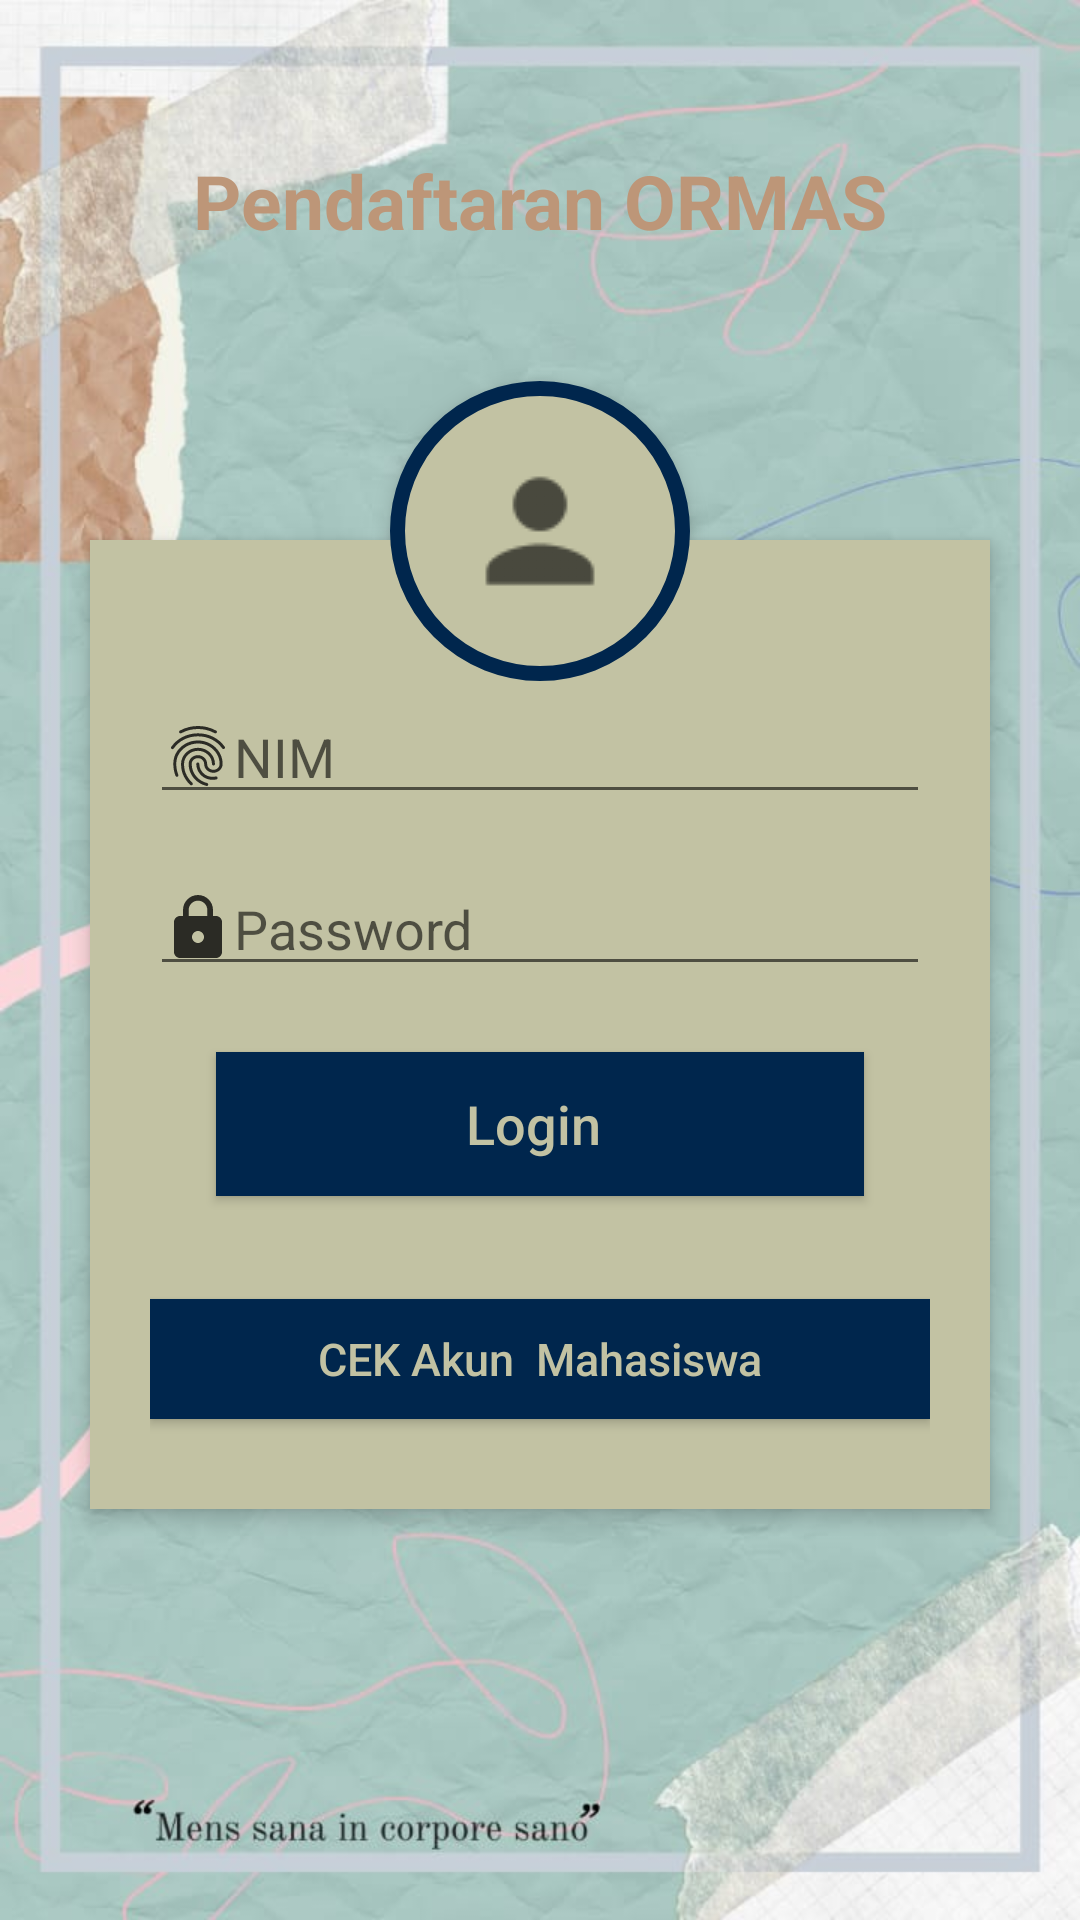

Android layout source for this screen:
<!-- AndroidManifest.xml: application theme AppTheme -->
<!-- res/layout/activity_login.xml -->
<?xml version="1.0" encoding="utf-8"?>
<RelativeLayout xmlns:android="http://schemas.android.com/apk/res/android"
    android:layout_width="match_parent"
    android:layout_height="match_parent"
    android:background="@drawable/bgnyabro"
    android:orientation="vertical"
    android:scrollbarAlwaysDrawVerticalTrack="true"
    >

    <TextView
        android:id="@+id/textView3"
        android:layout_width="wrap_content"
        android:layout_height="wrap_content"
        android:layout_centerHorizontal="true"
        android:layout_marginTop="50dp"
        android:text="Pendaftaran ORMAS"
        android:textColor="#BD9678"
        android:textColorHint="#ffffff"
        android:textSize="25dp"
        android:textStyle="bold" />

    <RelativeLayout
        android:id="@+id/relativeLayout"
        android:layout_width="381dp"
        android:layout_height="323dp"
        android:layout_below="@+id/login_title"
        android:layout_marginLeft="30dp"
        android:layout_marginTop="180dp"
        android:layout_marginRight="30dp"
        android:background="#c2c2a3"
        android:elevation="4dp"
        android:orientation="vertical"
        android:padding="20dp"
        android:paddingTop="80dp">

        <LinearLayout
            android:layout_width="fill_parent"
            android:layout_height="wrap_content"
            android:orientation="vertical"
            android:paddingTop="30dp">


            <EditText

                android:id="@+id/edit_user"
                android:layout_width="fill_parent"
                android:layout_height="wrap_content"
                android:drawableLeft="@drawable/username_login2"
                android:hint="NIM"
                android:inputType="numberDecimal" />


            <EditText
                android:id="@+id/edit_pass"
                android:layout_width="fill_parent"
                android:layout_height="wrap_content"
                android:layout_marginTop="16dp"
                android:drawableLeft="@drawable/password_login2"
                android:hint="Password"
                android:inputType="numberPassword" />


            <Button
                android:id="@+id/bt_login"
                android:layout_width="fill_parent"
                android:layout_height="wrap_content"
                android:layout_margin="22dp"
                android:background="#00264d"
                android:text="Login "
                android:textAllCaps="false"
                android:textColor="#c2c2a3"
                android:textSize="18sp"
                android:onClick="login"
                />

        </LinearLayout>

        <Button
            android:id="@+id/bt_register"
            android:layout_width="fill_parent"
            android:layout_height="40dp"
            android:layout_marginTop="233dp"
            android:background="#00264d"
            android:onClick="register"
            android:text="CEK Akun  Mahasiswa"
            android:textAllCaps="false"
            android:textColor="#c2c2a3"
            android:textSize="15sp" />

    </RelativeLayout>

    <ImageButton
        android:id="@+id/user_profile_photo"
        android:layout_width="100dp"
        android:layout_height="100dp"
        android:layout_below="@+id/login_title"
        android:layout_centerHorizontal="true"
        android:layout_marginTop="127dp"
        android:background="@drawable/background_profile"
        android:elevation="4dp"
        android:src="@drawable/user_icon"

        />

  </RelativeLayout>
<!-- resources referenced by this layout -->
<resources>
  <!-- drawable background_profile (drawable) -->
  <?xml version="1.0" encoding="utf-8"?>
  <shape xmlns:android="http://schemas.android.com/apk/res/android"
      android:shape="rectangle">
      <corners android:radius="1000dp" />
      <solid android:color="#c2c2a3" />
      <stroke
          android:width="5dip"
          android:color="#00264d" />
      <padding
          android:bottom="4dp"
          android:left="4dp"
          android:right="4dp"
          android:top="4dp" />
  </shape>
  <!-- drawable bgnyabro: jpg bitmap (drawable, 53662 bytes) -->
  <!-- drawable password_login2 (drawable-anydpi) -->
  <vector xmlns:android="http://schemas.android.com/apk/res/android"
      android:width="24dp"
      android:height="24dp"
      android:viewportWidth="24"
      android:viewportHeight="24"
      android:tint="#050505"
      android:alpha="0.8">
      <path
          android:fillColor="#FF000000"
          android:pathData="M18,8h-1L17,6c0,-2.76 -2.24,-5 -5,-5S7,3.24 7,6v2L6,8c-1.1,0 -2,0.9 -2,2v10c0,1.1 0.9,2 2,2h12c1.1,0 2,-0.9 2,-2L20,10c0,-1.1 -0.9,-2 -2,-2zM12,17c-1.1,0 -2,-0.9 -2,-2s0.9,-2 2,-2 2,0.9 2,2 -0.9,2 -2,2zM15.1,8L8.9,8L8.9,6c0,-1.71 1.39,-3.1 3.1,-3.1 1.71,0 3.1,1.39 3.1,3.1v2z"/>
  </vector>
  <!-- drawable user_icon: png bitmap (drawable, 500 bytes) -->
  <!-- drawable username_login2: vector/xml drawable (drawable-anydpi, 2405 chars, omitted) -->
  <style name="AppTheme" parent="Theme.AppCompat.Light.NoActionBar">
          
          <item name="colorPrimary">@color/colorPrimary</item>
          <item name="colorPrimaryDark">@color/colorPrimaryDark</item>
          <item name="colorAccent">@color/colorAccent</item>
      </style>
  <color name="colorPrimary">#008577</color>
  <color name="colorPrimaryDark">#00574B</color>
  <color name="colorAccent">#D81B60</color>
</resources>
